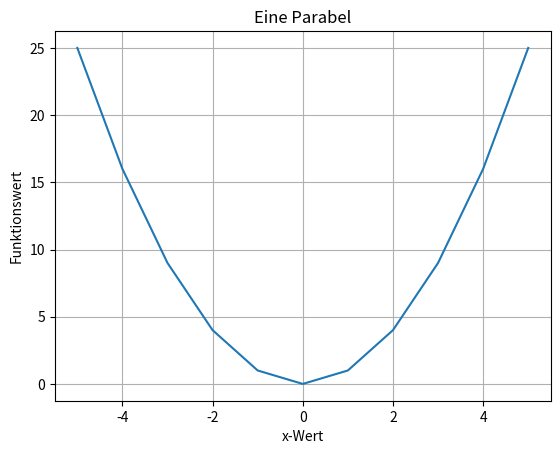

Write Python code to recreate this figure.
# how to install libraries
# pip install [lib-name] or
# pip3 install [lib-name]
# Be careful: sometimes admin rights are needed (win: "run as administrator", mac: "sudo pip install ...")
# 
# pip install matplotlib
import matplotlib.pyplot as plt

# how to use visit: https://matplotlib.org/

##### start of exam knowledge #####

# Data for plotting
# 1st step: defining the values for the x-axis
x = range(-5, 6, 1)

# 2nd step: creating an array for values of the y-axis
# set every single value to 0
y = [0] * len(x)

# 3rd step: calculating the values of the y-axis using the x-axis
i = 0
for xx in x:
    y[i] = xx * xx
    i = i + 1

##### end of exam knowledge #####


##### start of practice knowledge ######

# 4nd step: defining the plot
# the figure fig
# the axes ax
fig, ax = plt.subplots()

# setting the data to plotted
ax.plot(x, y)

# setting the "user interface"
ax.set(xlabel='x-Wert', ylabel='Funktionswert',
       title='Eine Parabel')

# showing a grid 
ax.grid()

# show it
plt.show()

##### end of practice knowledge ######
